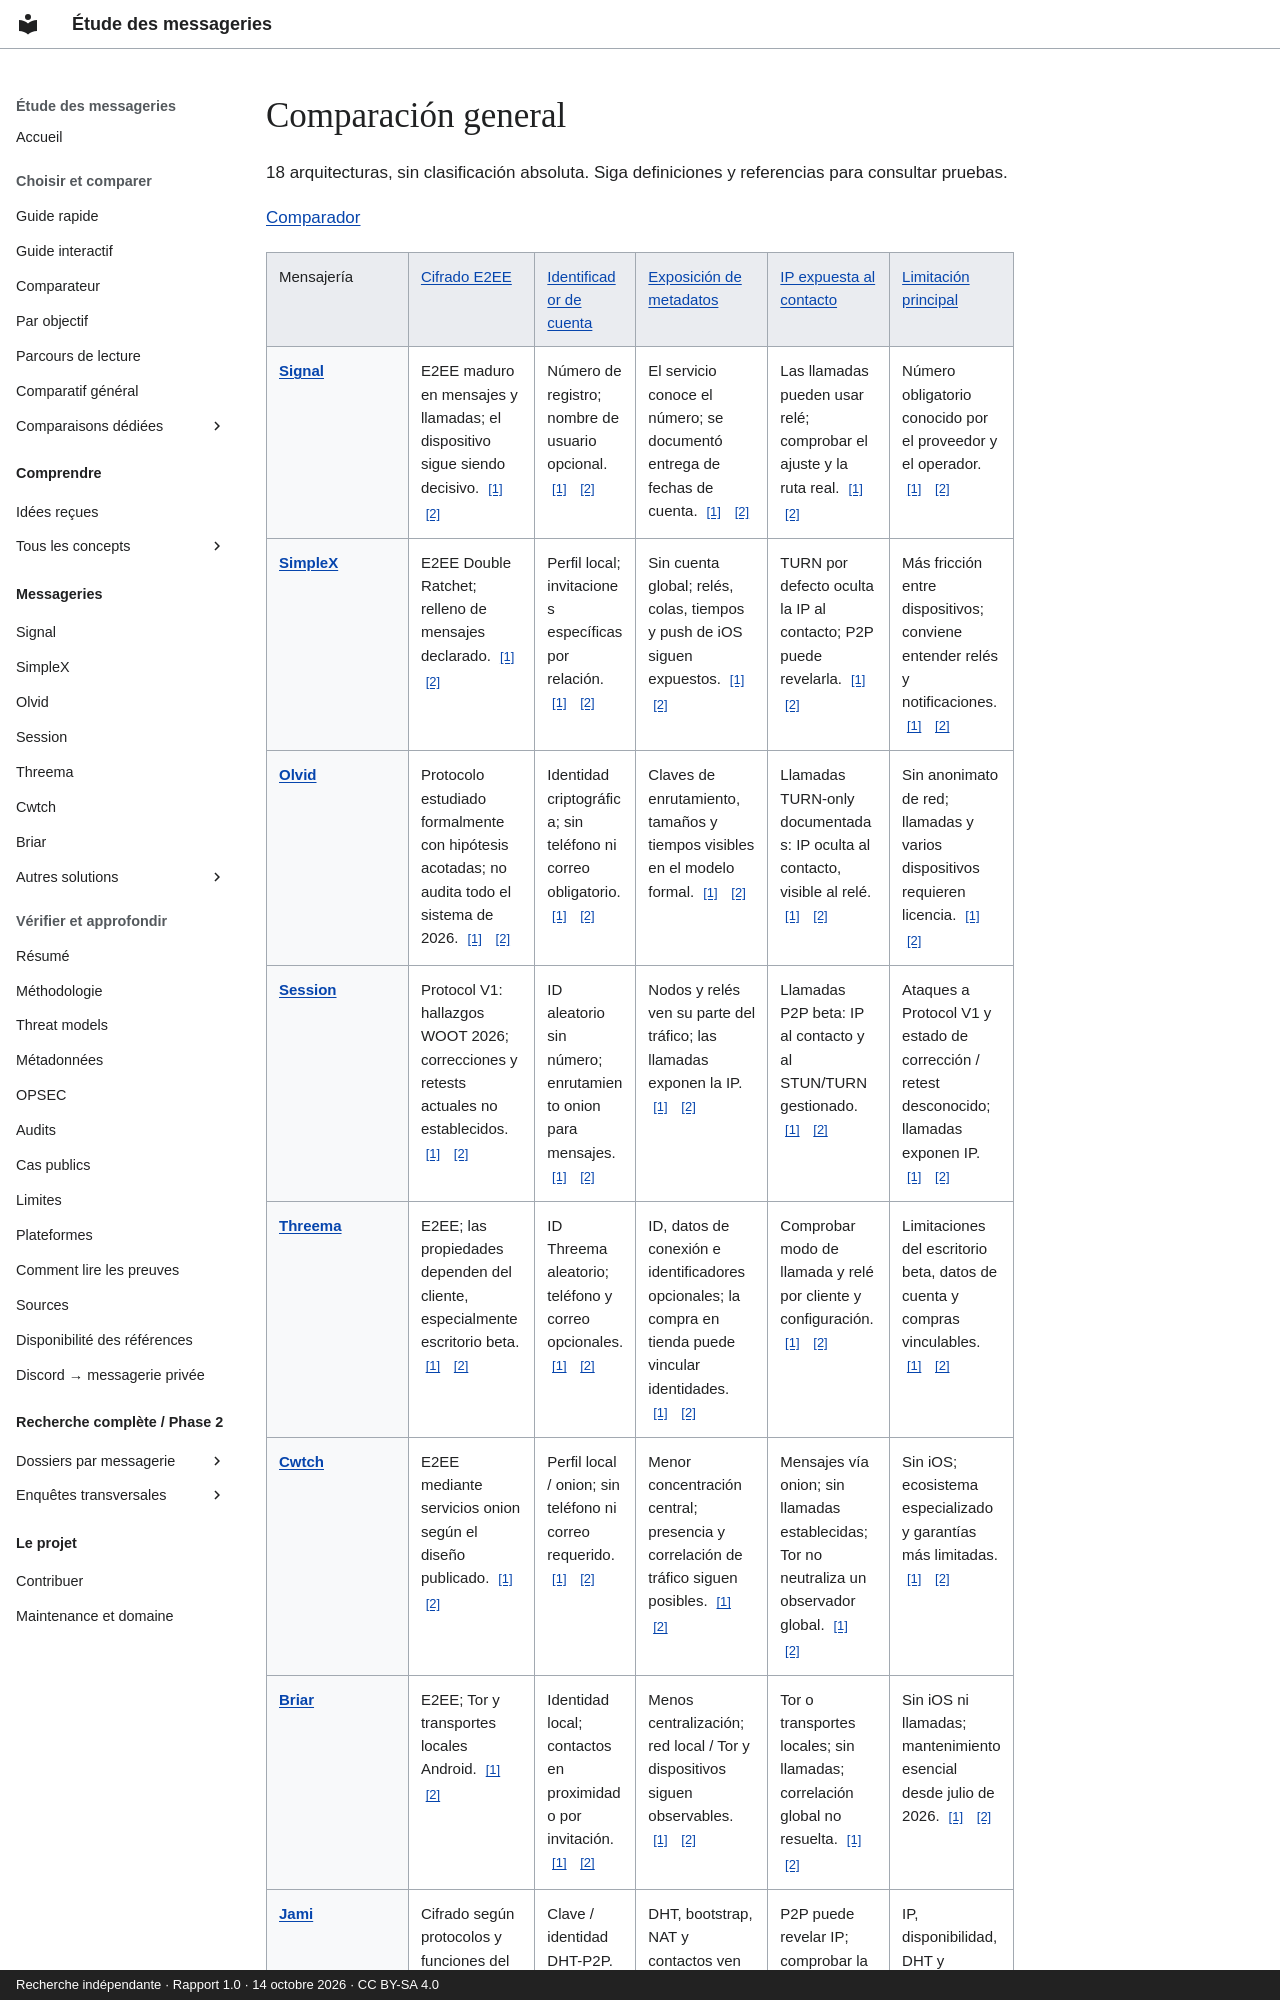

repository: Voldigoade/recherche-messageries · page: comparatif.es/index.html · generator: mkdocs · copyright: Recherche indépendante · Rapport 1.0 · 14 octobre 2026 · CC BY-SA 4.0

---
title: Comparación general
description: Comparación general
generated_v2: true
editorial_source: data/messengers.json
search:
  boost: 3
---

# Comparación general

<p>18 arquitecturas, sin clasificación absoluta. Siga definiciones y referencias para consultar pruebas.</p><p><a href="/recherche-messageries/es/comparer/">Comparador</a></p><table class="study-table"><thead><tr><th scope="col">Mensajería</th><th scope="col" data-label="Cifrado E2EE"><a href="/recherche-messageries/es/concepts/e2ee/" title="Los dispositivos de los participantes controlan las claves. El servidor de transporte no debería leer mensajes normales.">Cifrado E2EE</a></th><th scope="col" data-label="Identificador de cuenta"><a href="/recherche-messageries/es/concepts/pseudonymity/" title="Usar una identidad distinta de la identidad civil. Aun así puede vincularse con usted.">Identificador de cuenta</a></th><th scope="col" data-label="Exposición de metadatos"><a href="/recherche-messageries/es/concepts/metadata/" title="Datos alrededor del intercambio: cuentas, IP, horarios, volumen, dispositivos o grupos.">Exposición de metadatos</a></th><th scope="col" data-label="IP expuesta al contacto"><a href="/recherche-messageries/es/concepts/network-anonymity/" title="Reducir la capacidad de vincular tráfico con su dirección de red o destino.">IP expuesta al contacto</a></th><th scope="col" data-label="Limitación principal"><a href="/recherche-messageries/es/concepts/threat-model/" title="Precisar qué protege, frente a quién y con qué limitaciones.">Limitación principal</a></th></tr></thead><tbody><tr><th scope="row"><a href="/recherche-messageries/es/messageries/signal/">Signal</a></th><td>E2EE maduro en mensajes y llamadas; el dispositivo sigue siendo decisivo. <a class="fact-source" href="https://github.com/Voldigoade/recherche-messageries/blob/main/research/rapport-final-messageries.md#L228" aria-label="Fuente: Signal / e2ee — report.signal">[1]</a> <a class="fact-source" href="https://github.com/Voldigoade/recherche-messageries/blob/main/research/rapport-final-messageries.md#L85" aria-label="Fuente: Signal / e2ee — report.comparison">[2]</a></td><td>Número de registro; nombre de usuario opcional. <a class="fact-source" href="https://github.com/Voldigoade/recherche-messageries/blob/main/research/rapport-final-messageries.md#L228" aria-label="Fuente: Signal / identifier — report.signal">[1]</a> <a class="fact-source" href="https://github.com/Voldigoade/recherche-messageries/blob/main/research/rapport-final-messageries.md#L85" aria-label="Fuente: Signal / identifier — report.comparison">[2]</a></td><td>El servicio conoce el número; se documentó entrega de fechas de cuenta. <a class="fact-source" href="https://github.com/Voldigoade/recherche-messageries/blob/main/research/rapport-final-messageries.md#L228" aria-label="Fuente: Signal / metadata — report.signal">[1]</a> <a class="fact-source" href="https://github.com/Voldigoade/recherche-messageries/blob/main/research/rapport-final-messageries.md#L85" aria-label="Fuente: Signal / metadata — report.comparison">[2]</a></td><td>Las llamadas pueden usar relé; comprobar el ajuste y la ruta real. <a class="fact-source" href="https://github.com/Voldigoade/recherche-messageries/blob/main/research/rapport-final-messageries.md#L228" aria-label="Fuente: Signal / ip — report.signal">[1]</a> <a class="fact-source" href="https://github.com/Voldigoade/recherche-messageries/blob/main/research/rapport-final-messageries.md#L85" aria-label="Fuente: Signal / ip — report.comparison">[2]</a></td><td>Número obligatorio conocido por el proveedor y el operador. <a class="fact-source" href="https://github.com/Voldigoade/recherche-messageries/blob/main/research/rapport-final-messageries.md#L228" aria-label="Fuente: Signal / weakness — report.signal">[1]</a> <a class="fact-source" href="https://github.com/Voldigoade/recherche-messageries/blob/main/research/rapport-final-messageries.md#L85" aria-label="Fuente: Signal / weakness — report.comparison">[2]</a></td></tr><tr><th scope="row"><a href="/recherche-messageries/es/messageries/simplex/">SimpleX</a></th><td>E2EE Double Ratchet; relleno de mensajes declarado. <a class="fact-source" href="https://github.com/Voldigoade/recherche-messageries/blob/main/research/rapport-final-messageries.md#L232" aria-label="Fuente: SimpleX / e2ee — report.simplex">[1]</a> <a class="fact-source" href="https://github.com/Voldigoade/recherche-messageries/blob/main/research/rapport-final-messageries.md#L85" aria-label="Fuente: SimpleX / e2ee — report.comparison">[2]</a></td><td>Perfil local; invitaciones específicas por relación. <a class="fact-source" href="https://github.com/Voldigoade/recherche-messageries/blob/main/research/rapport-final-messageries.md#L232" aria-label="Fuente: SimpleX / identifier — report.simplex">[1]</a> <a class="fact-source" href="https://github.com/Voldigoade/recherche-messageries/blob/main/research/rapport-final-messageries.md#L85" aria-label="Fuente: SimpleX / identifier — report.comparison">[2]</a></td><td>Sin cuenta global; relés, colas, tiempos y push de iOS siguen expuestos. <a class="fact-source" href="https://github.com/Voldigoade/recherche-messageries/blob/main/research/rapport-final-messageries.md#L232" aria-label="Fuente: SimpleX / metadata — report.simplex">[1]</a> <a class="fact-source" href="https://github.com/Voldigoade/recherche-messageries/blob/main/research/rapport-final-messageries.md#L85" aria-label="Fuente: SimpleX / metadata — report.comparison">[2]</a></td><td>TURN por defecto oculta la IP al contacto; P2P puede revelarla. <a class="fact-source" href="https://github.com/Voldigoade/recherche-messageries/blob/main/research/rapport-final-messageries.md#L232" aria-label="Fuente: SimpleX / ip — report.simplex">[1]</a> <a class="fact-source" href="https://github.com/Voldigoade/recherche-messageries/blob/main/research/rapport-final-messageries.md#L85" aria-label="Fuente: SimpleX / ip — report.comparison">[2]</a></td><td>Más fricción entre dispositivos; conviene entender relés y notificaciones. <a class="fact-source" href="https://github.com/Voldigoade/recherche-messageries/blob/main/research/rapport-final-messageries.md#L232" aria-label="Fuente: SimpleX / weakness — report.simplex">[1]</a> <a class="fact-source" href="https://github.com/Voldigoade/recherche-messageries/blob/main/research/rapport-final-messageries.md#L85" aria-label="Fuente: SimpleX / weakness — report.comparison">[2]</a></td></tr><tr><th scope="row"><a href="/recherche-messageries/es/messageries/olvid/">Olvid</a></th><td>Protocolo estudiado formalmente con hipótesis acotadas; no audita todo el sistema de 2026. <a class="fact-source" href="https://github.com/Voldigoade/recherche-messageries/blob/main/research/rapport-final-messageries.md#L236" aria-label="Fuente: Olvid / e2ee — report.olvid">[1]</a> <a class="fact-source" href="https://github.com/Voldigoade/recherche-messageries/blob/main/research/rapport-final-messageries.md#L85" aria-label="Fuente: Olvid / e2ee — report.comparison">[2]</a></td><td>Identidad criptográfica; sin teléfono ni correo obligatorio. <a class="fact-source" href="https://github.com/Voldigoade/recherche-messageries/blob/main/research/rapport-final-messageries.md#L236" aria-label="Fuente: Olvid / identifier — report.olvid">[1]</a> <a class="fact-source" href="https://github.com/Voldigoade/recherche-messageries/blob/main/research/rapport-final-messageries.md#L85" aria-label="Fuente: Olvid / identifier — report.comparison">[2]</a></td><td>Claves de enrutamiento, tamaños y tiempos visibles en el modelo formal. <a class="fact-source" href="https://github.com/Voldigoade/recherche-messageries/blob/main/research/rapport-final-messageries.md#L236" aria-label="Fuente: Olvid / metadata — report.olvid">[1]</a> <a class="fact-source" href="https://github.com/Voldigoade/recherche-messageries/blob/main/research/rapport-final-messageries.md#L85" aria-label="Fuente: Olvid / metadata — report.comparison">[2]</a></td><td>Llamadas TURN-only documentadas: IP oculta al contacto, visible al relé. <a class="fact-source" href="https://github.com/Voldigoade/recherche-messageries/blob/main/research/rapport-final-messageries.md#L236" aria-label="Fuente: Olvid / ip — report.olvid">[1]</a> <a class="fact-source" href="https://github.com/Voldigoade/recherche-messageries/blob/main/research/rapport-final-messageries.md#L85" aria-label="Fuente: Olvid / ip — report.comparison">[2]</a></td><td>Sin anonimato de red; llamadas y varios dispositivos requieren licencia. <a class="fact-source" href="https://github.com/Voldigoade/recherche-messageries/blob/main/research/rapport-final-messageries.md#L236" aria-label="Fuente: Olvid / weakness — report.olvid">[1]</a> <a class="fact-source" href="https://github.com/Voldigoade/recherche-messageries/blob/main/research/rapport-final-messageries.md#L85" aria-label="Fuente: Olvid / weakness — report.comparison">[2]</a></td></tr><tr><th scope="row"><a href="/recherche-messageries/es/messageries/session/">Session</a></th><td>Protocol V1: hallazgos WOOT 2026; correcciones y retests actuales no establecidos. <a class="fact-source" href="https://github.com/Voldigoade/recherche-messageries/blob/main/research/rapport-final-messageries.md#L240" aria-label="Fuente: Session / e2ee — report.session">[1]</a> <a class="fact-source" href="https://github.com/Voldigoade/recherche-messageries/blob/main/research/rapport-final-messageries.md#L85" aria-label="Fuente: Session / e2ee — report.comparison">[2]</a></td><td>ID aleatorio sin número; enrutamiento onion para mensajes. <a class="fact-source" href="https://github.com/Voldigoade/recherche-messageries/blob/main/research/rapport-final-messageries.md#L240" aria-label="Fuente: Session / identifier — report.session">[1]</a> <a class="fact-source" href="https://github.com/Voldigoade/recherche-messageries/blob/main/research/rapport-final-messageries.md#L85" aria-label="Fuente: Session / identifier — report.comparison">[2]</a></td><td>Nodos y relés ven su parte del tráfico; las llamadas exponen la IP. <a class="fact-source" href="https://github.com/Voldigoade/recherche-messageries/blob/main/research/rapport-final-messageries.md#L240" aria-label="Fuente: Session / metadata — report.session">[1]</a> <a class="fact-source" href="https://github.com/Voldigoade/recherche-messageries/blob/main/research/rapport-final-messageries.md#L85" aria-label="Fuente: Session / metadata — report.comparison">[2]</a></td><td>Llamadas P2P beta: IP al contacto y al STUN/TURN gestionado. <a class="fact-source" href="https://github.com/Voldigoade/recherche-messageries/blob/main/research/rapport-final-messageries.md#L240" aria-label="Fuente: Session / ip — report.session">[1]</a> <a class="fact-source" href="https://github.com/Voldigoade/recherche-messageries/blob/main/research/rapport-final-messageries.md#L85" aria-label="Fuente: Session / ip — report.comparison">[2]</a></td><td>Ataques a Protocol V1 y estado de corrección / retest desconocido; llamadas exponen IP. <a class="fact-source" href="https://github.com/Voldigoade/recherche-messageries/blob/main/research/rapport-final-messageries.md#L240" aria-label="Fuente: Session / weakness — report.session">[1]</a> <a class="fact-source" href="https://github.com/Voldigoade/recherche-messageries/blob/main/research/rapport-final-messageries.md#L85" aria-label="Fuente: Session / weakness — report.comparison">[2]</a></td></tr><tr><th scope="row"><a href="/recherche-messageries/es/messageries/threema/">Threema</a></th><td>E2EE; las propiedades dependen del cliente, especialmente escritorio beta. <a class="fact-source" href="https://github.com/Voldigoade/recherche-messageries/blob/main/research/rapport-final-messageries.md#L244" aria-label="Fuente: Threema / e2ee — report.threema">[1]</a> <a class="fact-source" href="https://github.com/Voldigoade/recherche-messageries/blob/main/research/rapport-final-messageries.md#L85" aria-label="Fuente: Threema / e2ee — report.comparison">[2]</a></td><td>ID Threema aleatorio; teléfono y correo opcionales. <a class="fact-source" href="https://github.com/Voldigoade/recherche-messageries/blob/main/research/rapport-final-messageries.md#L244" aria-label="Fuente: Threema / identifier — report.threema">[1]</a> <a class="fact-source" href="https://github.com/Voldigoade/recherche-messageries/blob/main/research/rapport-final-messageries.md#L85" aria-label="Fuente: Threema / identifier — report.comparison">[2]</a></td><td>ID, datos de conexión e identificadores opcionales; la compra en tienda puede vincular identidades. <a class="fact-source" href="https://github.com/Voldigoade/recherche-messageries/blob/main/research/rapport-final-messageries.md#L244" aria-label="Fuente: Threema / metadata — report.threema">[1]</a> <a class="fact-source" href="https://github.com/Voldigoade/recherche-messageries/blob/main/research/rapport-final-messageries.md#L85" aria-label="Fuente: Threema / metadata — report.comparison">[2]</a></td><td>Comprobar modo de llamada y relé por cliente y configuración. <a class="fact-source" href="https://github.com/Voldigoade/recherche-messageries/blob/main/research/rapport-final-messageries.md#L244" aria-label="Fuente: Threema / ip — report.threema">[1]</a> <a class="fact-source" href="https://github.com/Voldigoade/recherche-messageries/blob/main/research/rapport-final-messageries.md#L85" aria-label="Fuente: Threema / ip — report.comparison">[2]</a></td><td>Limitaciones del escritorio beta, datos de cuenta y compras vinculables. <a class="fact-source" href="https://github.com/Voldigoade/recherche-messageries/blob/main/research/rapport-final-messageries.md#L244" aria-label="Fuente: Threema / weakness — report.threema">[1]</a> <a class="fact-source" href="https://github.com/Voldigoade/recherche-messageries/blob/main/research/rapport-final-messageries.md#L85" aria-label="Fuente: Threema / weakness — report.comparison">[2]</a></td></tr><tr><th scope="row"><a href="/recherche-messageries/es/messageries/cwtch/">Cwtch</a></th><td>E2EE mediante servicios onion según el diseño publicado. <a class="fact-source" href="https://github.com/Voldigoade/recherche-messageries/blob/main/research/rapport-final-messageries.md#L248" aria-label="Fuente: Cwtch / e2ee — report.cwtch">[1]</a> <a class="fact-source" href="https://github.com/Voldigoade/recherche-messageries/blob/main/research/rapport-final-messageries.md#L85" aria-label="Fuente: Cwtch / e2ee — report.comparison">[2]</a></td><td>Perfil local / onion; sin teléfono ni correo requerido. <a class="fact-source" href="https://github.com/Voldigoade/recherche-messageries/blob/main/research/rapport-final-messageries.md#L248" aria-label="Fuente: Cwtch / identifier — report.cwtch">[1]</a> <a class="fact-source" href="https://github.com/Voldigoade/recherche-messageries/blob/main/research/rapport-final-messageries.md#L85" aria-label="Fuente: Cwtch / identifier — report.comparison">[2]</a></td><td>Menor concentración central; presencia y correlación de tráfico siguen posibles. <a class="fact-source" href="https://github.com/Voldigoade/recherche-messageries/blob/main/research/rapport-final-messageries.md#L248" aria-label="Fuente: Cwtch / metadata — report.cwtch">[1]</a> <a class="fact-source" href="https://github.com/Voldigoade/recherche-messageries/blob/main/research/rapport-final-messageries.md#L85" aria-label="Fuente: Cwtch / metadata — report.comparison">[2]</a></td><td>Mensajes vía onion; sin llamadas establecidas; Tor no neutraliza un observador global. <a class="fact-source" href="https://github.com/Voldigoade/recherche-messageries/blob/main/research/rapport-final-messageries.md#L248" aria-label="Fuente: Cwtch / ip — report.cwtch">[1]</a> <a class="fact-source" href="https://github.com/Voldigoade/recherche-messageries/blob/main/research/rapport-final-messageries.md#L85" aria-label="Fuente: Cwtch / ip — report.comparison">[2]</a></td><td>Sin iOS; ecosistema especializado y garantías más limitadas. <a class="fact-source" href="https://github.com/Voldigoade/recherche-messageries/blob/main/research/rapport-final-messageries.md#L248" aria-label="Fuente: Cwtch / weakness — report.cwtch">[1]</a> <a class="fact-source" href="https://github.com/Voldigoade/recherche-messageries/blob/main/research/rapport-final-messageries.md#L85" aria-label="Fuente: Cwtch / weakness — report.comparison">[2]</a></td></tr><tr><th scope="row"><a href="/recherche-messageries/es/messageries/briar/">Briar</a></th><td>E2EE; Tor y transportes locales Android. <a class="fact-source" href="https://github.com/Voldigoade/recherche-messageries/blob/main/research/rapport-final-messageries.md#L252" aria-label="Fuente: Briar / e2ee — report.briar">[1]</a> <a class="fact-source" href="https://github.com/Voldigoade/recherche-messageries/blob/main/research/rapport-final-messageries.md#L85" aria-label="Fuente: Briar / e2ee — report.comparison">[2]</a></td><td>Identidad local; contactos en proximidad o por invitación. <a class="fact-source" href="https://github.com/Voldigoade/recherche-messageries/blob/main/research/rapport-final-messageries.md#L252" aria-label="Fuente: Briar / identifier — report.briar">[1]</a> <a class="fact-source" href="https://github.com/Voldigoade/recherche-messageries/blob/main/research/rapport-final-messageries.md#L85" aria-label="Fuente: Briar / identifier — report.comparison">[2]</a></td><td>Menos centralización; red local / Tor y dispositivos siguen observables. <a class="fact-source" href="https://github.com/Voldigoade/recherche-messageries/blob/main/research/rapport-final-messageries.md#L252" aria-label="Fuente: Briar / metadata — report.briar">[1]</a> <a class="fact-source" href="https://github.com/Voldigoade/recherche-messageries/blob/main/research/rapport-final-messageries.md#L85" aria-label="Fuente: Briar / metadata — report.comparison">[2]</a></td><td>Tor o transportes locales; sin llamadas; correlación global no resuelta. <a class="fact-source" href="https://github.com/Voldigoade/recherche-messageries/blob/main/research/rapport-final-messageries.md#L252" aria-label="Fuente: Briar / ip — report.briar">[1]</a> <a class="fact-source" href="https://github.com/Voldigoade/recherche-messageries/blob/main/research/rapport-final-messageries.md#L85" aria-label="Fuente: Briar / ip — report.comparison">[2]</a></td><td>Sin iOS ni llamadas; mantenimiento esencial desde julio de 2026. <a class="fact-source" href="https://github.com/Voldigoade/recherche-messageries/blob/main/research/rapport-final-messageries.md#L252" aria-label="Fuente: Briar / weakness — report.briar">[1]</a> <a class="fact-source" href="https://github.com/Voldigoade/recherche-messageries/blob/main/research/rapport-final-messageries.md#L85" aria-label="Fuente: Briar / weakness — report.comparison">[2]</a></td></tr><tr><th scope="row"><a href="/recherche-messageries/es/messageries/jami/">Jami</a></th><td>Cifrado según protocolos y funciones del cliente. <a class="fact-source" href="https://github.com/Voldigoade/recherche-messageries/blob/main/research/rapport-final-messageries.md#L256" aria-label="Fuente: Jami / e2ee — report.jami">[1]</a> <a class="fact-source" href="https://github.com/Voldigoade/recherche-messageries/blob/main/research/rapport-final-messageries.md#L85" aria-label="Fuente: Jami / e2ee — report.comparison">[2]</a></td><td>Clave / identidad DHT-P2P. <a class="fact-source" href="https://github.com/Voldigoade/recherche-messageries/blob/main/research/rapport-final-messageries.md#L256" aria-label="Fuente: Jami / identifier — report.jami">[1]</a> <a class="fact-source" href="https://github.com/Voldigoade/recherche-messageries/blob/main/research/rapport-final-messageries.md#L85" aria-label="Fuente: Jami / identifier — report.comparison">[2]</a></td><td>DHT, bootstrap, NAT y contactos ven su parte de la red. <a class="fact-source" href="https://github.com/Voldigoade/recherche-messageries/blob/main/research/rapport-final-messageries.md#L256" aria-label="Fuente: Jami / metadata — report.jami">[1]</a> <a class="fact-source" href="https://github.com/Voldigoade/recherche-messageries/blob/main/research/rapport-final-messageries.md#L85" aria-label="Fuente: Jami / metadata — report.comparison">[2]</a></td><td>P2P puede revelar IP; comprobar la ruta de llamadas. <a class="fact-source" href="https://github.com/Voldigoade/recherche-messageries/blob/main/research/rapport-final-messageries.md#L256" aria-label="Fuente: Jami / ip — report.jami">[1]</a> <a class="fact-source" href="https://github.com/Voldigoade/recherche-messageries/blob/main/research/rapport-final-messageries.md#L85" aria-label="Fuente: Jami / ip — report.comparison">[2]</a></td><td>IP, disponibilidad, DHT y garantías desiguales por versión. <a class="fact-source" href="https://github.com/Voldigoade/recherche-messageries/blob/main/research/rapport-final-messageries.md#L256" aria-label="Fuente: Jami / weakness — report.jami">[1]</a> <a class="fact-source" href="https://github.com/Voldigoade/recherche-messageries/blob/main/research/rapport-final-messageries.md#L85" aria-label="Fuente: Jami / weakness — report.comparison">[2]</a></td></tr><tr><th scope="row"><a href="/recherche-messageries/es/messageries/tox-qtox/">Tox / qTox</a></th><td>E2EE Tox; garantías operativas según cada cliente. <a class="fact-source" href="https://github.com/Voldigoade/recherche-messageries/blob/main/research/rapport-fina
